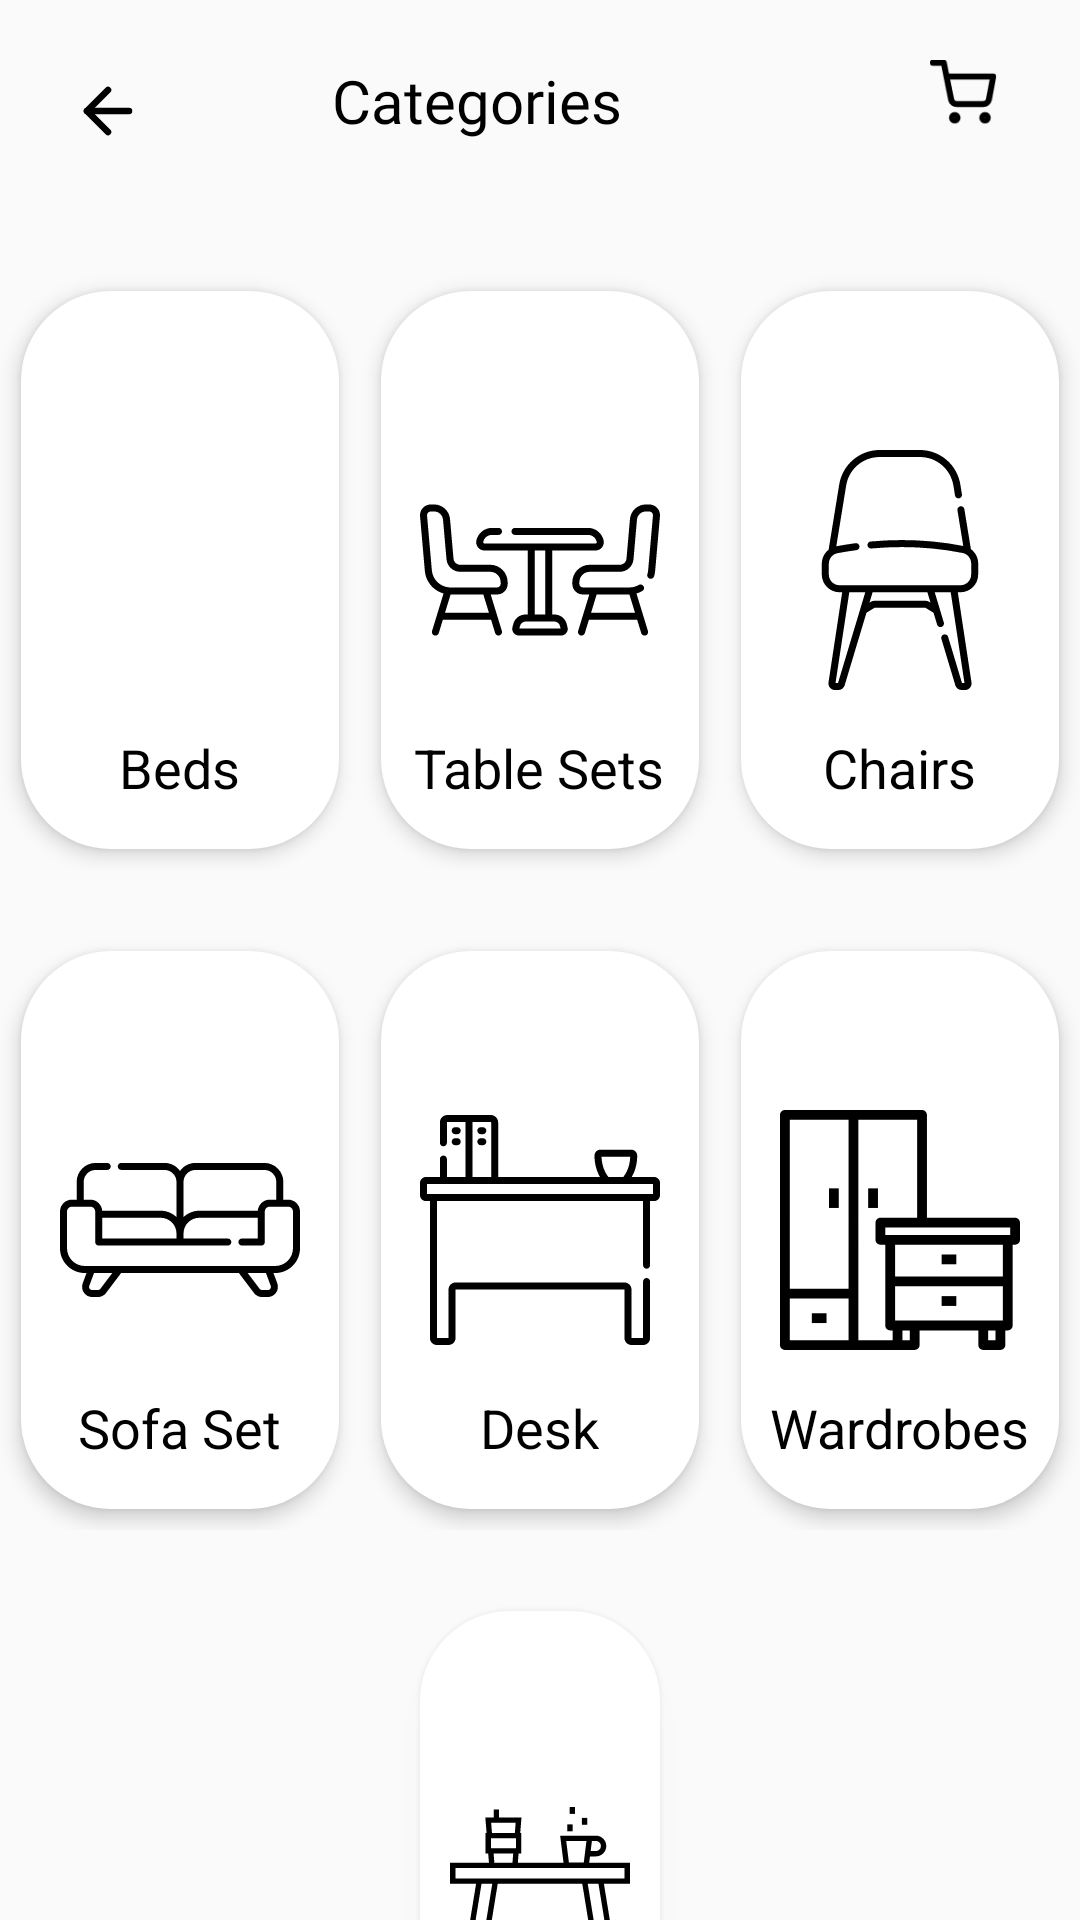

Here is an Android app screen rendered from its layout file. Give the layout XML and the strings, colors and styles it references.
<!-- AndroidManifest.xml: application theme AppTheme -->
<!-- res/layout/activity_categories.xml -->
<?xml version="1.0" encoding="utf-8"?>
<androidx.constraintlayout.widget.ConstraintLayout xmlns:android="http://schemas.android.com/apk/res/android"
    xmlns:app="http://schemas.android.com/apk/res-auto"
    xmlns:tools="http://schemas.android.com/tools"
    android:id="@+id/Categories"
    android:layout_width="match_parent"
    android:layout_height="match_parent"
    tools:context=".categories">

    <ImageView
        android:id="@+id/backCat"
        android:layout_width="24dp"
        android:layout_height="34dp"
        android:layout_marginStart="24dp"
        android:layout_marginTop="20dp"
        app:layout_constraintStart_toStartOf="parent"
        app:layout_constraintTop_toTopOf="parent"
        app:srcCompat="@drawable/ic_arrow_left" />

    <ImageView
        android:id="@+id/imageView2"
        android:layout_width="wrap_content"
        android:layout_height="wrap_content"
        android:layout_marginTop="20dp"
        android:layout_marginEnd="24dp"
        app:layout_constraintEnd_toEndOf="parent"
        app:layout_constraintHorizontal_bias="1.0"
        app:layout_constraintStart_toStartOf="parent"
        app:layout_constraintTop_toTopOf="parent"
        app:srcCompat="@drawable/ic_shopping_cart" />

    <TextView
        android:id="@+id/textView12"
        android:layout_width="139dp"
        android:layout_height="27dp"
        android:layout_marginTop="20dp"
        android:fontFamily="@font/rubik_medium"
        android:text="Categories"
        android:textColor="#000000"
        android:textSize="20sp"
        app:layout_constraintBottom_toBottomOf="parent"
        app:layout_constraintEnd_toEndOf="parent"
        app:layout_constraintStart_toStartOf="parent"
        app:layout_constraintTop_toTopOf="parent"
        app:layout_constraintVertical_bias="0.0" />

    <LinearLayout
        android:layout_width="match_parent"
        android:layout_height="match_parent"
        android:layout_marginTop="70dp"
        android:orientation="vertical"
        app:layout_constraintBottom_toBottomOf="parent"
        app:layout_constraintEnd_toEndOf="parent"
        app:layout_constraintStart_toStartOf="parent"
        app:layout_constraintTop_toTopOf="parent">

        <LinearLayout
            android:layout_width="match_parent"
            android:layout_height="200dp"
            android:layout_marginTop="20dp"
            android:orientation="horizontal">

            <RelativeLayout
                android:id="@+id/bed_category"
                android:layout_width="wrap_content"
                android:layout_height="match_parent"
                android:layout_margin="7dp"
                android:layout_weight="1"
                android:background="@drawable/container1"
                android:elevation="4dp">

                <ImageView
                    android:id="@+id/imageView13"
                    android:layout_width="100dp"
                    android:layout_height="100dp"
                    android:layout_centerInParent="true"
                    android:padding="10dp"
                    app:srcCompat="@drawable/ic_bed" />

                <TextView
                    android:id="@+id/textView53"
                    android:layout_width="wrap_content"
                    android:layout_height="wrap_content"
                    android:layout_alignParentBottom="true"
                    android:layout_centerInParent="true"
                    android:layout_marginBottom="15dp"
                    android:text="Beds"
                    android:textColor="#000000"
                    android:textSize="18sp" />
            </RelativeLayout>

            <RelativeLayout
                android:id="@+id/category_tableset"
                android:layout_width="wrap_content"
                android:layout_height="match_parent"
                android:layout_margin="7dp"
                android:layout_weight="1"
                android:background="@drawable/container1"
                android:elevation="4dp">

                <ImageView
                    android:id="@+id/imageView32"
                    android:layout_width="100dp"
                    android:layout_height="100dp"
                    android:layout_centerInParent="true"
                    android:padding="10dp"
                    app:srcCompat="@drawable/ic_chair" />

                <TextView
                    android:id="@+id/textView43"
                    android:layout_width="wrap_content"
                    android:layout_height="wrap_content"
                    android:layout_alignParentBottom="true"
                    android:layout_centerInParent="true"
                    android:layout_marginBottom="15dp"
                    android:text="Table Sets"
                    android:textColor="#000000"
                    android:textSize="18sp" />
            </RelativeLayout>

            <RelativeLayout
                android:id="@+id/chair_category"
                android:layout_width="wrap_content"
                android:layout_height="match_parent"
                android:layout_margin="7dp"
                android:layout_weight="1"
                android:background="@drawable/container1"
                android:elevation="4dp">

                <ImageView
                    android:id="@+id/imageView3"
                    android:layout_width="100dp"
                    android:layout_height="100dp"
                    android:layout_centerInParent="true"
                    android:padding="10dp"
                    app:srcCompat="@drawable/ic_chair1" />

                <TextView
                    android:id="@+id/textView13"
                    android:layout_width="wrap_content"
                    android:layout_height="wrap_content"
                    android:layout_alignParentBottom="true"
                    android:layout_centerInParent="true"
                    android:layout_marginBottom="15dp"
                    android:text="Chairs"
                    android:textColor="#000000"
                    android:textSize="18sp" />
            </RelativeLayout>


        </LinearLayout>

        <LinearLayout
            android:layout_width="match_parent"
            android:layout_height="200dp"
            android:layout_marginTop="20dp"
            android:orientation="horizontal">

            <RelativeLayout
                android:id="@+id/sofacat"
                android:layout_width="wrap_content"
                android:layout_height="match_parent"
                android:layout_margin="7dp"
                android:layout_weight="1"
                android:background="@drawable/container1"
                android:clickable="true"
                android:elevation="4dp">

                <ImageView
                    android:id="@+id/imageView44"
                    android:layout_width="100dp"
                    android:layout_height="100dp"
                    android:layout_centerInParent="true"
                    android:padding="10dp"
                    app:srcCompat="@drawable/ic_couch" />

                <TextView
                    android:id="@+id/textView63"
                    android:layout_width="wrap_content"
                    android:layout_height="wrap_content"
                    android:layout_alignParentBottom="true"
                    android:layout_centerInParent="true"
                    android:layout_marginBottom="15dp"
                    android:text="Sofa Set"
                    android:textColor="#000000"
                    android:textSize="18sp" />
            </RelativeLayout>

            <RelativeLayout
                android:id="@+id/category_desk"
                android:layout_width="wrap_content"
                android:layout_height="match_parent"
                android:layout_margin="7dp"
                android:layout_weight="1"
                android:background="@drawable/container1"
                android:elevation="4dp">

                <ImageView
                    android:id="@+id/imageVi3"
                    android:layout_width="100dp"
                    android:layout_height="100dp"
                    android:layout_centerInParent="true"
                    android:padding="10dp"
                    app:srcCompat="@drawable/ic_desk" />

                <TextView
                    android:id="@+id/textVw13"
                    android:layout_width="wrap_content"
                    android:layout_height="wrap_content"
                    android:layout_alignParentBottom="true"
                    android:layout_centerInParent="true"
                    android:layout_marginBottom="15dp"
                    android:text="Desk"
                    android:textColor="#000000"
                    android:textSize="18sp" />
            </RelativeLayout>

            <RelativeLayout
                android:id="@+id/category_wardrobe"
                android:layout_width="wrap_content"
                android:layout_height="match_parent"
                android:layout_margin="7dp"
                android:layout_weight="1"
                android:background="@drawable/container1"
                android:elevation="4dp">

                <ImageView
                    android:id="@+id/imaView3"
                    android:layout_width="100dp"
                    android:layout_height="100dp"
                    android:layout_centerInParent="true"
                    android:padding="10dp"
                    app:srcCompat="@drawable/ic_furniture" />

                <TextView
                    android:id="@+id/textV13"
                    android:layout_width="wrap_content"
                    android:layout_height="wrap_content"
                    android:layout_alignParentBottom="true"
                    android:layout_centerInParent="true"
                    android:layout_marginBottom="15dp"
                    android:text="Wardrobes"
                    android:textColor="#000000"
                    android:textSize="18sp" />
            </RelativeLayout>
        </LinearLayout>

        <LinearLayout
            android:layout_width="match_parent"
            android:layout_height="200dp"
            android:layout_marginTop="20dp"
            android:orientation="horizontal">

            <RelativeLayout
                android:id="@+id/category_coffeetable"
                android:layout_width="wrap_content"
                android:layout_height="match_parent"
                android:layout_marginStart="140dp"
                android:layout_marginTop="7dp"
                android:layout_marginEnd="140dp"
                android:layout_marginBottom="7dp"
                android:layout_weight="1"
                android:background="@drawable/container1"
                android:elevation="4dp">

                <ImageView
                    android:id="@+id/imagsdgseView3"
                    android:layout_width="100dp"
                    android:layout_height="100dp"
                    android:layout_centerInParent="true"
                    android:padding="10dp"
                    app:srcCompat="@drawable/ic_coffee_table" />

                <TextView
                    android:id="@+id/textVsgiew13"
                    android:layout_width="wrap_content"
                    android:layout_height="wrap_content"
                    android:layout_alignParentBottom="true"
                    android:layout_centerInParent="true"
                    android:layout_marginBottom="15dp"
                    android:text="Coffee Tables"
                    android:textColor="#000000"
                    android:textSize="18sp" />
            </RelativeLayout>
        </LinearLayout>
    </LinearLayout>
</androidx.constraintlayout.widget.ConstraintLayout>
<!-- resources referenced by this layout -->
<resources>
  <!-- drawable container1 (drawable) -->
  <?xml version="1.0" encoding="utf-8"?>
  <selector xmlns:android="http://schemas.android.com/apk/res/android">
      <item android:state_enabled="true">
          <shape android:shape="rectangle">
              <solid android:color="@android:color/white"/>
              <corners android:radius="30dp"/>
          </shape>
      </item>
  </selector>
  <!-- drawable ic_arrow_left (drawable) -->
  <vector xmlns:android="http://schemas.android.com/apk/res/android"
      android:width="22dp"
      android:height="22dp"
      android:viewportWidth="22"
      android:viewportHeight="22">
    <path
        android:pathData="M17.4167,11H4.5833"
        android:strokeLineJoin="round"
        android:strokeWidth="2"
        android:fillColor="#00000000"
        android:strokeColor="#000000"
        android:strokeLineCap="round"/>
    <path
        android:pathData="M11,17.4167L4.5833,11L11,4.5833"
        android:strokeLineJoin="round"
        android:strokeWidth="2"
        android:fillColor="#00000000"
        android:strokeColor="#000000"
        android:strokeLineCap="round"/>
  </vector>
  <!-- drawable ic_furniture (drawable) -->
  <vector xmlns:android="http://schemas.android.com/apk/res/android"
      android:width="490dp"
      android:height="490dp"
      android:viewportWidth="490"
      android:viewportHeight="490">
    <path
        android:fillColor="#FF000000"
        android:pathData="M480,220H300V10c0,-5.522 -4.477,-10 -10,-10H10C4.477,0 0,4.478 0,10v470c0,5.522 4.477,10 10,10h265c5.523,0 10,-4.478 10,-10v-30h120v30c0,5.522 4.477,10 10,10h35c5.523,0 10,-4.478 10,-10v-30h5c5.523,0 10,-4.478 10,-10V275h5c5.523,0 10,-4.478 10,-10v-35C490,224.478 485.523,220 480,220zM140,470H20v-85h120V470zM140,365H20V20h120V365zM230,470h-70V20h120v200h-75c-5.523,0 -10,4.478 -10,10v35c0,5.522 4.477,10 10,10h10v165c0,5.522 4.477,10 10,10h5V470zM265,470h-15v-20h15V470zM440,470h-15v-20h15V470zM455,430H235v-70h220V430zM455,340H235v-65h220V340zM470,255H215v-15h255V255z"/>
    <path
        android:fillColor="#FF000000"
        android:pathData="M330,295h30v20h-30z"/>
    <path
        android:fillColor="#FF000000"
        android:pathData="M330,380h30v20h-30z"/>
    <path
        android:fillColor="#FF000000"
        android:pathData="M180,160h20v40h-20z"/>
    <path
        android:fillColor="#FF000000"
        android:pathData="M100,160h20v40h-20z"/>
    <path
        android:fillColor="#FF000000"
        android:pathData="M65,415h30v20h-30z"/>
  </vector>
  <style name="AppTheme" parent="Theme.AppCompat.Light.NoActionBar">
          
          <item name="colorPrimary">@color/colorPrimary</item>
          <item name="colorPrimaryDark">@color/colorPrimaryDark</item>
          <item name="colorAccent">@color/colorAccent</item>
      </style>
  <!-- not gathered from this repository: default colours our renderer supplied (Android Studio template values) -->
  <color name="colorPrimary">#FF6200EE</color>
  <color name="colorPrimaryDark">#FF3700B3</color>
  <color name="colorAccent">#FF03DAC5</color>
</resources>
